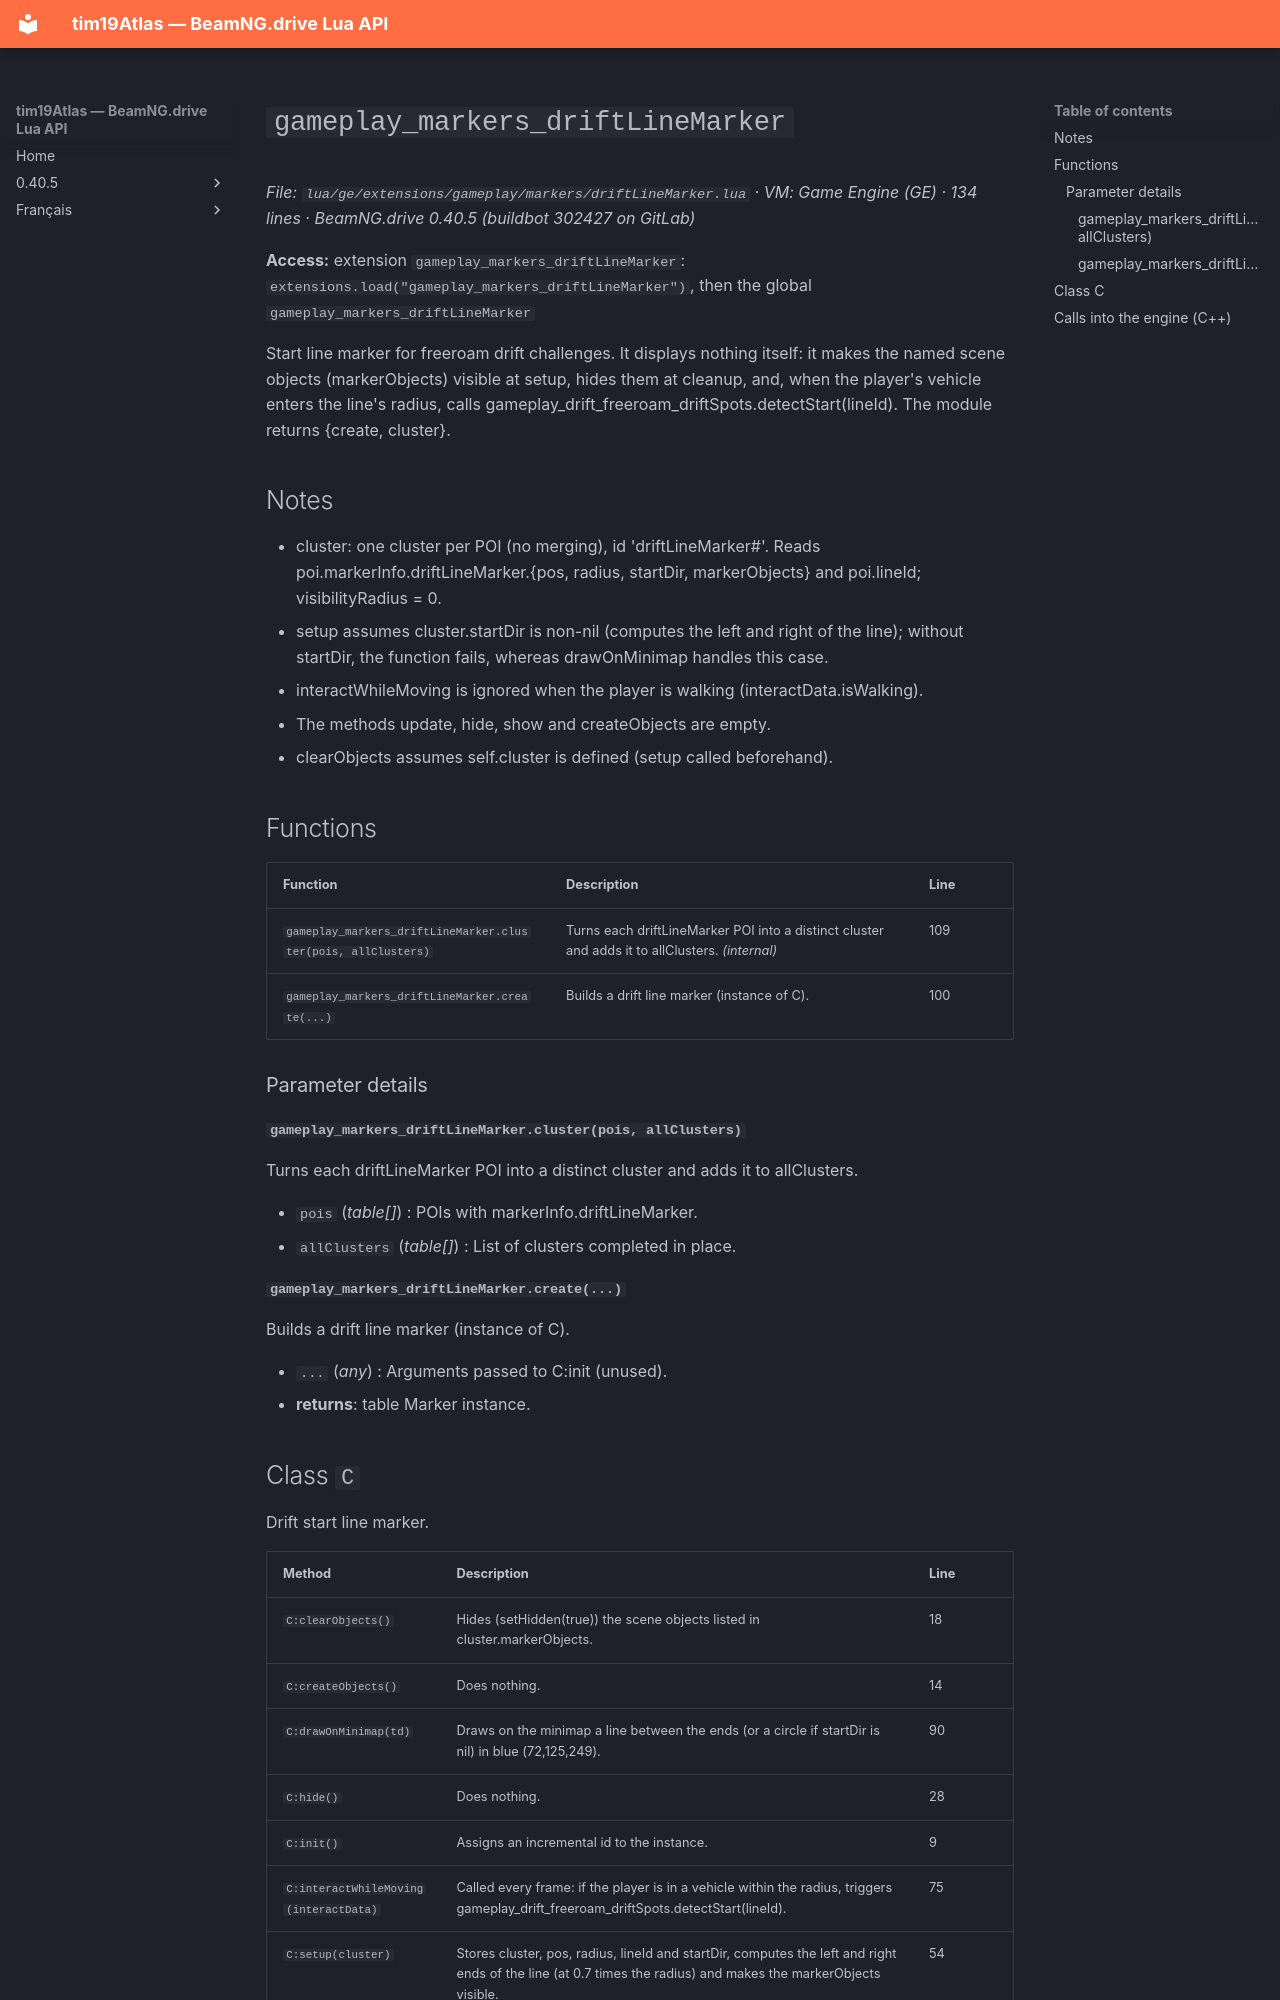

repository: Tim0219800/beamng-lua-atlas · page: 0.40.5/ge/extensions/gameplay/markers/driftLineMarker.html · generator: mkdocs

# `gameplay_markers_driftLineMarker`

*File: `lua/ge/extensions/gameplay/markers/driftLineMarker.lua` · VM: Game Engine (GE) · 134 lines · BeamNG.drive 0.40.5 (buildbot 302427 on GitLab)*

**Access:** extension `gameplay_markers_driftLineMarker`: `extensions.load("gameplay_markers_driftLineMarker")`, then the global `gameplay_markers_driftLineMarker`

Start line marker for freeroam drift challenges. It displays nothing itself: it makes the named scene objects (markerObjects) visible at setup, hides them at cleanup, and, when the player's vehicle enters the line's radius, calls gameplay_drift_freeroam_driftSpots.detectStart(lineId). The module returns {create, cluster}.

## Notes

- cluster: one cluster per POI (no merging), id 'driftLineMarker#<poi.id>'. Reads poi.markerInfo.driftLineMarker.{pos, radius, startDir, markerObjects} and poi.lineId; visibilityRadius = 0.
- setup assumes cluster.startDir is non-nil (computes the left and right of the line); without startDir, the function fails, whereas drawOnMinimap handles this case.
- interactWhileMoving is ignored when the player is walking (interactData.isWalking).
- The methods update, hide, show and createObjects are empty.
- clearObjects assumes self.cluster is defined (setup called beforehand).

## Functions

| Function | Description | Line |
|---|---|---|
| `gameplay_markers_driftLineMarker.cluster(pois, allClusters)` | Turns each driftLineMarker POI into a distinct cluster and adds it to allClusters. *(internal)* | 109 |
| `gameplay_markers_driftLineMarker.create(...)` | Builds a drift line marker (instance of C). | 100 |

### Parameter details

#### `gameplay_markers_driftLineMarker.cluster(pois, allClusters)`

Turns each driftLineMarker POI into a distinct cluster and adds it to allClusters.

- `pois` (*table[]*) : POIs with markerInfo.driftLineMarker.
- `allClusters` (*table[]*) : List of clusters completed in place.

#### `gameplay_markers_driftLineMarker.create(...)`

Builds a drift line marker (instance of C).

- `...` (*any*) : Arguments passed to C:init (unused).
- **returns**: table Marker instance.
